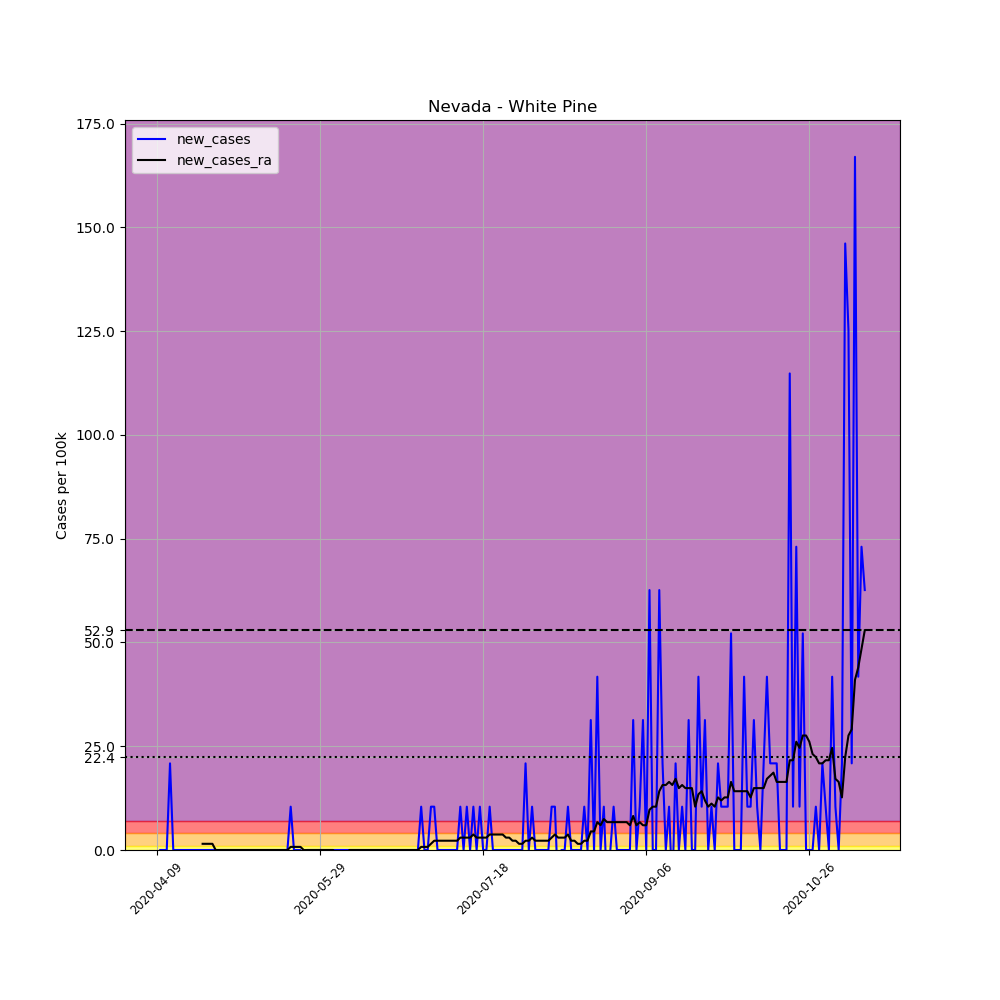

Source data for this figure (header and first rows):
, date, county, state, fips, cases, deaths, COUNTY, STNAME, CTYNAME, POPESTIMATE2019, per_100k, new_cases, new_cases_ra
598005, 2020-04-09, White Pine, Nevada, 32033, 1, 0, 33, Nevada, White Pine, 9580, 10.44, , 
598006, 2020-04-10, White Pine, Nevada, 32033, 1, 0, 33, Nevada, White Pine, 9580, 10.44, 0.0, 
598007, 2020-04-11, White Pine, Nevada, 32033, 1, 0, 33, Nevada, White Pine, 9580, 10.44, 0.0, 
598008, 2020-04-12, White Pine, Nevada, 32033, 1, 0, 33, Nevada, White Pine, 9580, 10.44, 0.0, 
598009, 2020-04-13, White Pine, Nevada, 32033, 3, 0, 33, Nevada, White Pine, 9580, 31.32, 20.88, 
598010, 2020-04-14, White Pine, Nevada, 32033, 3, 0, 33, Nevada, White Pine, 9580, 31.32, 0.0, 
598011, 2020-04-15, White Pine, Nevada, 32033, 3, 0, 33, Nevada, White Pine, 9580, 31.32, 0.0, 
598012, 2020-04-16, White Pine, Nevada, 32033, 3, 0, 33, Nevada, White Pine, 9580, 31.32, 0.0, 
598013, 2020-04-17, White Pine, Nevada, 32033, 3, 0, 33, Nevada, White Pine, 9580, 31.32, 0.0, 
598014, 2020-04-18, White Pine, Nevada, 32033, 3, 0, 33, Nevada, White Pine, 9580, 31.32, 0.0, 
598015, 2020-04-19, White Pine, Nevada, 32033, 3, 0, 33, Nevada, White Pine, 9580, 31.32, 0.0, 
598016, 2020-04-20, White Pine, Nevada, 32033, 3, 0, 33, Nevada, White Pine, 9580, 31.32, 0.0, 
598017, 2020-04-21, White Pine, Nevada, 32033, 3, 0, 33, Nevada, White Pine, 9580, 31.32, 0.0, 
598018, 2020-04-22, White Pine, Nevada, 32033, 3, 0, 33, Nevada, White Pine, 9580, 31.32, 0.0, 
598019, 2020-04-23, White Pine, Nevada, 32033, 3, 0, 33, Nevada, White Pine, 9580, 31.32, 0.0, 1.491
598020, 2020-04-24, White Pine, Nevada, 32033, 3, 0, 33, Nevada, White Pine, 9580, 31.32, 0.0, 1.491
598021, 2020-04-25, White Pine, Nevada, 32033, 3, 0, 33, Nevada, White Pine, 9580, 31.32, 0.0, 1.491
598022, 2020-04-26, White Pine, Nevada, 32033, 3, 0, 33, Nevada, White Pine, 9580, 31.32, 0.0, 1.491
598023, 2020-04-27, White Pine, Nevada, 32033, 3, 0, 33, Nevada, White Pine, 9580, 31.32, 0.0, 0.0
598024, 2020-04-28, White Pine, Nevada, 32033, 3, 0, 33, Nevada, White Pine, 9580, 31.32, 0.0, 0.0
598025, 2020-04-29, White Pine, Nevada, 32033, 3, 0, 33, Nevada, White Pine, 9580, 31.32, 0.0, 0.0
598026, 2020-04-30, White Pine, Nevada, 32033, 3, 0, 33, Nevada, White Pine, 9580, 31.32, 0.0, 0.0
598027, 2020-05-01, White Pine, Nevada, 32033, 3, 0, 33, Nevada, White Pine, 9580, 31.32, 0.0, 0.0
598028, 2020-05-02, White Pine, Nevada, 32033, 3, 0, 33, Nevada, White Pine, 9580, 31.32, 0.0, 0.0
598029, 2020-05-03, White Pine, Nevada, 32033, 3, 0, 33, Nevada, White Pine, 9580, 31.32, 0.0, 0.0
598030, 2020-05-04, White Pine, Nevada, 32033, 3, 0, 33, Nevada, White Pine, 9580, 31.32, 0.0, 0.0
598031, 2020-05-05, White Pine, Nevada, 32033, 3, 0, 33, Nevada, White Pine, 9580, 31.32, 0.0, 0.0
598032, 2020-05-06, White Pine, Nevada, 32033, 3, 0, 33, Nevada, White Pine, 9580, 31.32, 0.0, 0.0
598033, 2020-05-07, White Pine, Nevada, 32033, 3, 0, 33, Nevada, White Pine, 9580, 31.32, 0.0, 0.0
598034, 2020-05-08, White Pine, Nevada, 32033, 3, 0, 33, Nevada, White Pine, 9580, 31.32, 0.0, 0.0
598035, 2020-05-09, White Pine, Nevada, 32033, 3, 0, 33, Nevada, White Pine, 9580, 31.32, 0.0, 0.0
598036, 2020-05-10, White Pine, Nevada, 32033, 3, 0, 33, Nevada, White Pine, 9580, 31.32, 0.0, 0.0
598037, 2020-05-11, White Pine, Nevada, 32033, 3, 0, 33, Nevada, White Pine, 9580, 31.32, 0.0, 0.0
598038, 2020-05-12, White Pine, Nevada, 32033, 3, 0, 33, Nevada, White Pine, 9580, 31.32, 0.0, 0.0
598039, 2020-05-13, White Pine, Nevada, 32033, 3, 0, 33, Nevada, White Pine, 9580, 31.32, 0.0, 0.0
598040, 2020-05-14, White Pine, Nevada, 32033, 3, 0, 33, Nevada, White Pine, 9580, 31.32, 0.0, 0.0
598041, 2020-05-15, White Pine, Nevada, 32033, 3, 0, 33, Nevada, White Pine, 9580, 31.32, 0.0, 0.0
598042, 2020-05-16, White Pine, Nevada, 32033, 3, 0, 33, Nevada, White Pine, 9580, 31.32, 0.0, 0.0
598043, 2020-05-17, White Pine, Nevada, 32033, 3, 0, 33, Nevada, White Pine, 9580, 31.32, 0.0, 0.0
598044, 2020-05-18, White Pine, Nevada, 32033, 3, 0, 33, Nevada, White Pine, 9580, 31.32, 0.0, 0.0
598045, 2020-05-19, White Pine, Nevada, 32033, 3, 0, 33, Nevada, White Pine, 9580, 31.32, 0.0, 0.0
598046, 2020-05-20, White Pine, Nevada, 32033, 4, 0, 33, Nevada, White Pine, 9580, 41.75, 10.44, 0.7456
598047, 2020-05-21, White Pine, Nevada, 32033, 4, 0, 33, Nevada, White Pine, 9580, 41.75, 0.0, 0.7456
598048, 2020-05-22, White Pine, Nevada, 32033, 4, 0, 33, Nevada, White Pine, 9580, 41.75, 0.0, 0.7456
598049, 2020-05-23, White Pine, Nevada, 32033, 4, 0, 33, Nevada, White Pine, 9580, 41.75, 0.0, 0.7456
598050, 2020-05-24, White Pine, Nevada, 32033, 3, 0, 33, Nevada, White Pine, 9580, 31.32, -10.44, 0.0
598051, 2020-05-25, White Pine, Nevada, 32033, 3, 0, 33, Nevada, White Pine, 9580, 31.32, 0.0, 0.0
598052, 2020-05-26, White Pine, Nevada, 32033, 3, 0, 33, Nevada, White Pine, 9580, 31.32, 0.0, 0.0
598053, 2020-05-27, White Pine, Nevada, 32033, 3, 0, 33, Nevada, White Pine, 9580, 31.32, 0.0, 0.0
598054, 2020-05-28, White Pine, Nevada, 32033, 3, 0, 33, Nevada, White Pine, 9580, 31.32, 0.0, 0.0
598055, 2020-05-29, White Pine, Nevada, 32033, 3, 0, 33, Nevada, White Pine, 9580, 31.32, 0.0, 0.0
598056, 2020-05-30, White Pine, Nevada, 32033, 3, 0, 33, Nevada, White Pine, 9580, 31.32, 0.0, 0.0
598057, 2020-05-31, White Pine, Nevada, 32033, 3, 0, 33, Nevada, White Pine, 9580, 31.32, 0.0, 0.0
598058, 2020-06-01, White Pine, Nevada, 32033, 3, 0, 33, Nevada, White Pine, 9580, 31.32, 0.0, 0.0
598059, 2020-06-02, White Pine, Nevada, 32033, 3, 0, 33, Nevada, White Pine, 9580, 31.32, 0.0, 0.0
598060, 2020-06-03, White Pine, Nevada, 32033, 3, 0, 33, Nevada, White Pine, 9580, 31.32, 0.0, -0.7456
598061, 2020-06-04, White Pine, Nevada, 32033, 3, 0, 33, Nevada, White Pine, 9580, 31.32, 0.0, -0.7456
598062, 2020-06-05, White Pine, Nevada, 32033, 3, 0, 33, Nevada, White Pine, 9580, 31.32, 0.0, -0.7456
598063, 2020-06-06, White Pine, Nevada, 32033, 3, 0, 33, Nevada, White Pine, 9580, 31.32, 0.0, -0.7456
598064, 2020-06-07, White Pine, Nevada, 32033, 3, 0, 33, Nevada, White Pine, 9580, 31.32, 0.0, 0.0
... 158 more rows
